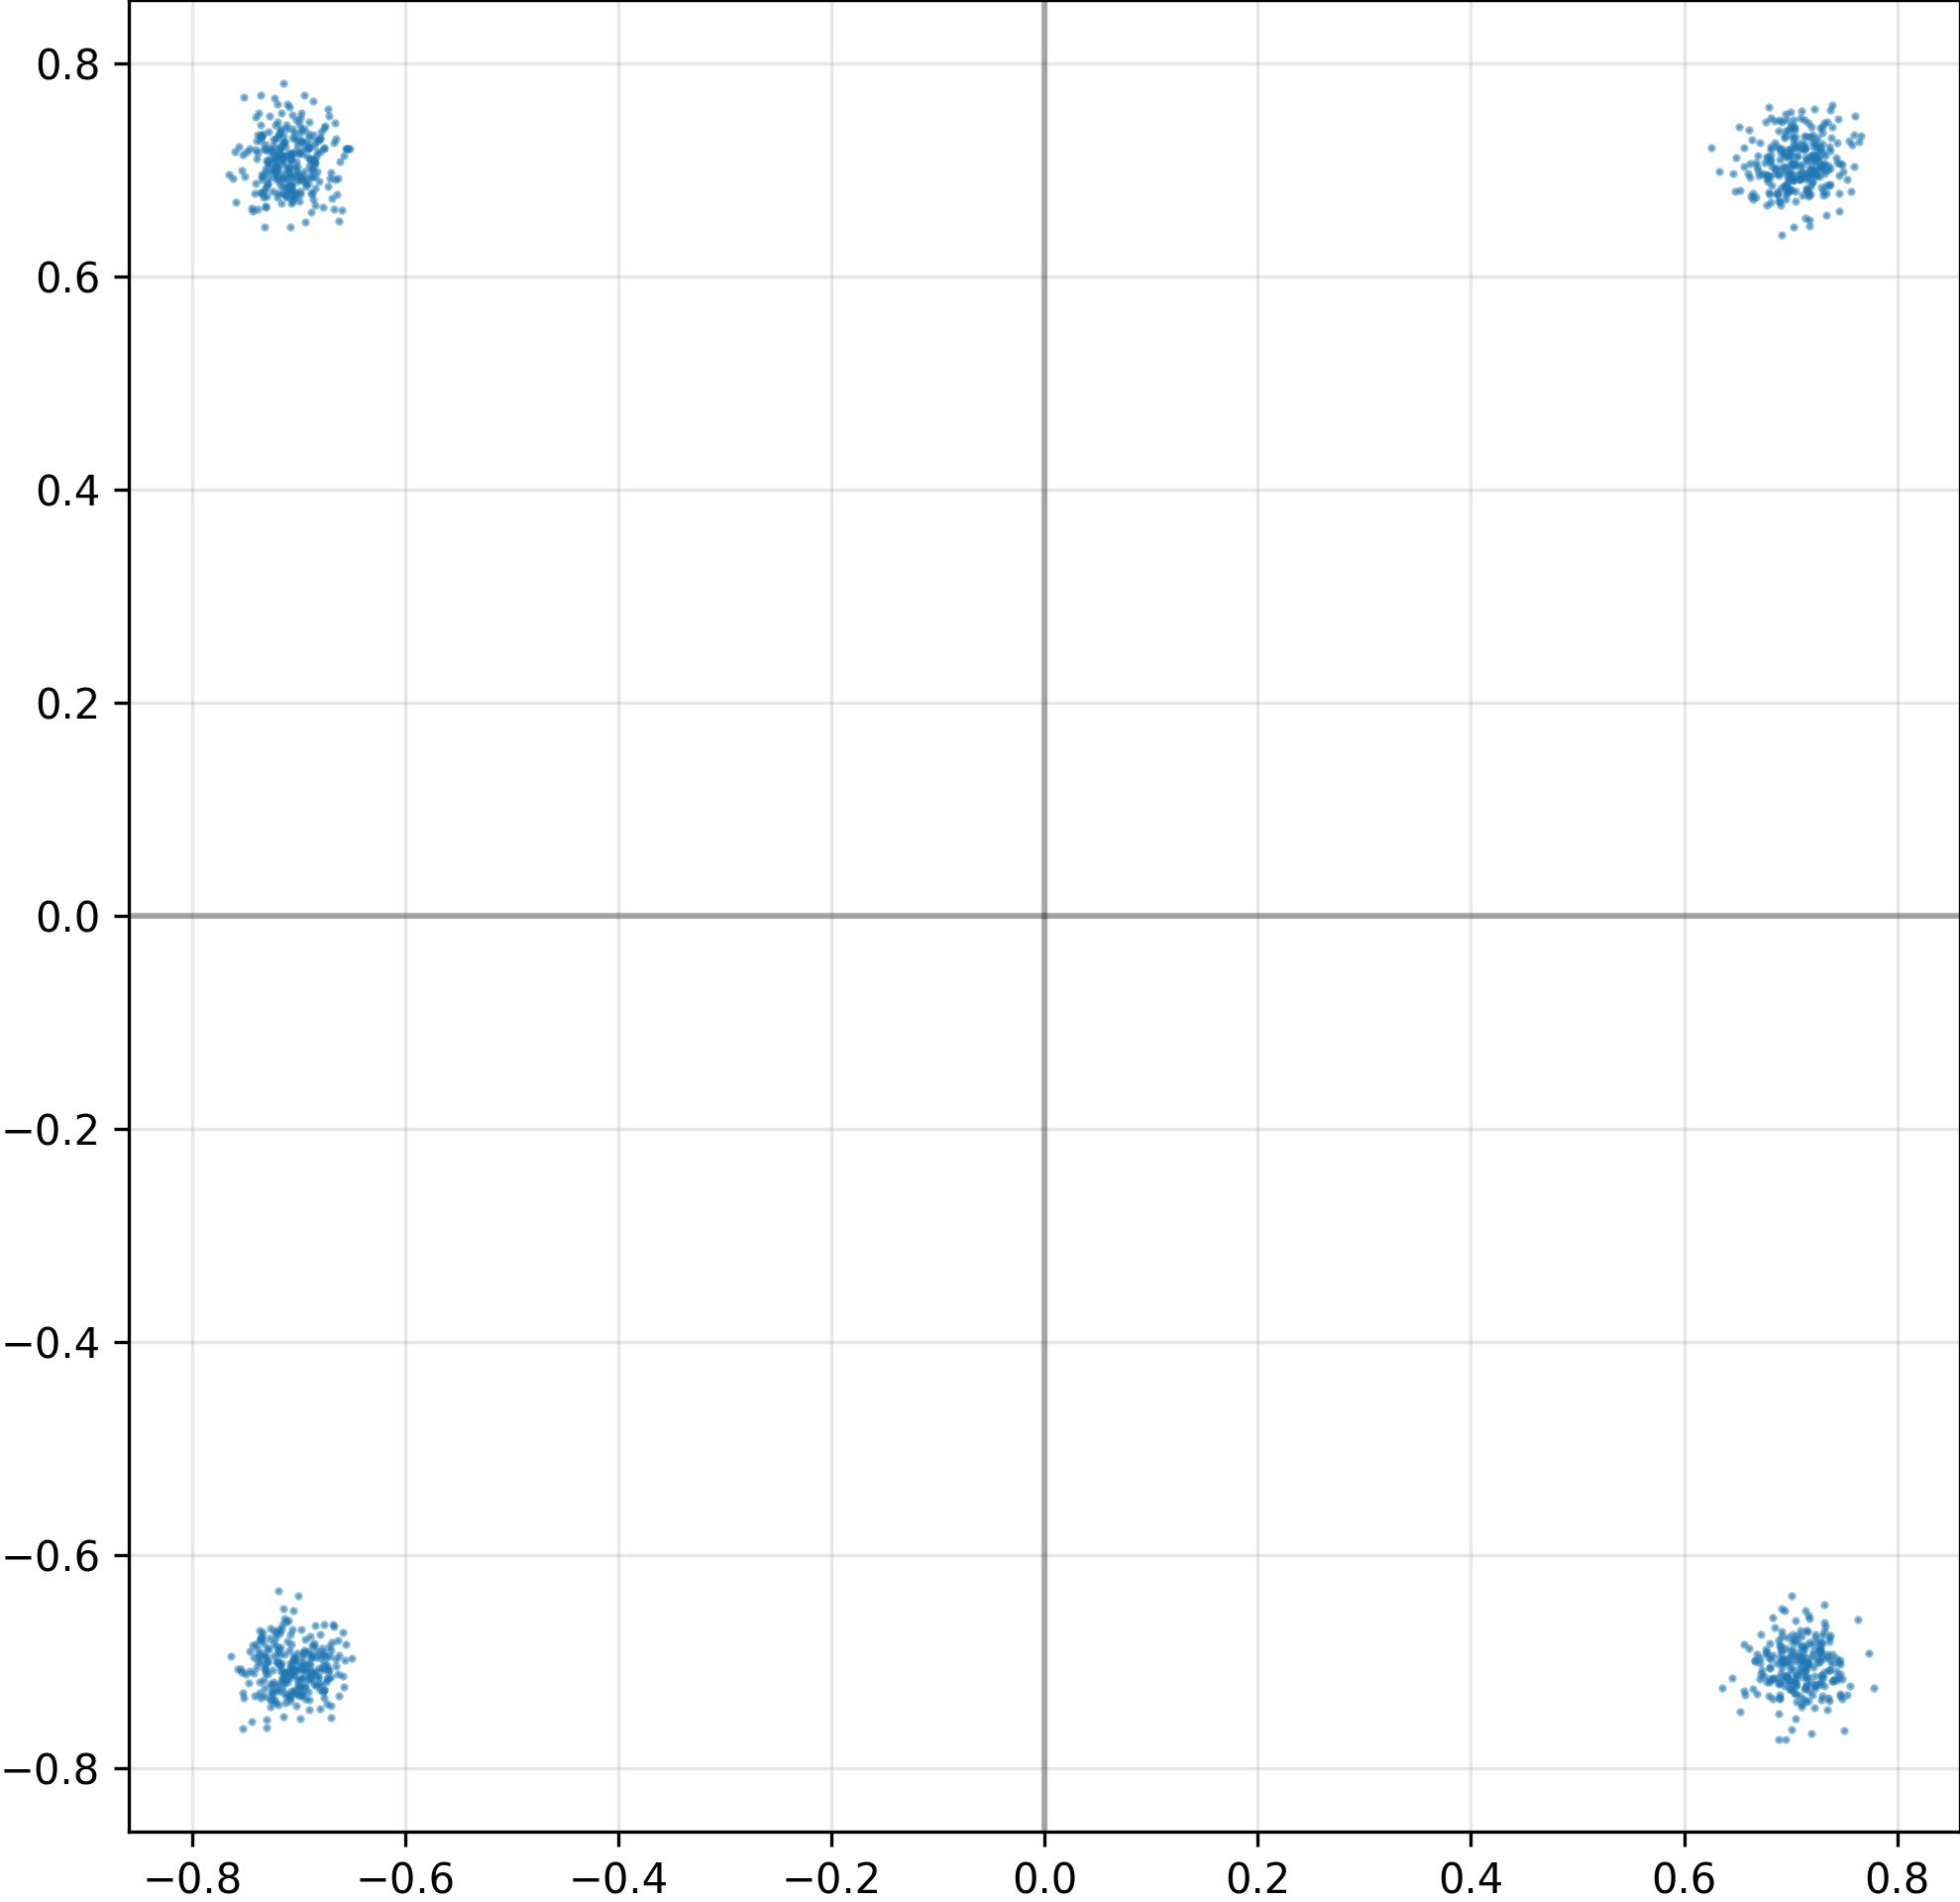

The table this chart was drawn from, first rows:
I, Q
-7.140277028083801270e-01, 7.130821943283081055e-01
-7.084541916847229004e-01, -7.051101922988891602e-01
-7.410534024238586426e-01, -6.836845874786376953e-01
-7.045848369598388672e-01, -7.286012172698974609e-01
-7.270386219024658203e-01, -7.212745547294616699e-01
-7.024459242820739746e-01, 7.075501084327697754e-01
-6.955391764640808105e-01, 6.895694732666015625e-01
-6.732389330863952637e-01, -7.087682485580444336e-01
-7.221018075942993164e-01, 7.292908430099487305e-01
-7.295300960540771484e-01, -7.116338014602661133e-01
7.125517725944519043e-01, 7.233032584190368652e-01
7.150112986564636230e-01, -7.010032534599304199e-01
7.072161436080932617e-01, 7.208250164985656738e-01
-6.807484030723571777e-01, -6.933280825614929199e-01
-7.094995975494384766e-01, -7.151162624359130859e-01
6.976287364959716797e-01, 7.185935378074645996e-01
7.116060256958007812e-01, -6.963400244712829590e-01
6.851601600646972656e-01, 7.458444237709045410e-01
7.261448502540588379e-01, -6.867164373397827148e-01
7.029830217361450195e-01, 7.468279600143432617e-01
-7.389345169067382812e-01, 6.630807518959045410e-01
-7.313956618309020996e-01, -6.955275535583496094e-01
-7.196302413940429688e-01, -7.278950214385986328e-01
7.291837334632873535e-01, -6.918051242828369141e-01
-6.918854117393493652e-01, -7.162240743637084961e-01
7.171723246574401855e-01, -6.969925761222839355e-01
-7.243048548698425293e-01, 7.160462737083435059e-01
-6.812792420387268066e-01, 6.891963481903076172e-01
7.067876458168029785e-01, -6.918390393257141113e-01
-7.053115367889404297e-01, -7.122153043746948242e-01
-7.316187024116516113e-01, -7.111203670501708984e-01
6.772062182426452637e-01, 6.948860287666320801e-01
-7.157410979270935059e-01, 6.774839758872985840e-01
6.353483796119689941e-01, -7.245901226997375488e-01
6.915388703346252441e-01, 6.389623284339904785e-01
7.345103025436401367e-01, -6.934678554534912109e-01
7.176069617271423340e-01, 7.123301029205322266e-01
7.243485450744628906e-01, 7.213858366012573242e-01
-6.845893263816833496e-01, 6.825976371765136719e-01
7.377024292945861816e-01, 7.296280860900878906e-01
-6.967958807945251465e-01, -7.312715053558349609e-01
-7.098935842514038086e-01, 6.829573512077331543e-01
7.437258958816528320e-01, 7.068880796432495117e-01
-7.051110267639160156e-01, -6.946666240692138672e-01
-6.876450777053833008e-01, 6.988617777824401855e-01
7.375271916389465332e-01, -6.986898779869079590e-01
-6.903234124183654785e-01, 7.202340960502624512e-01
-6.897436976432800293e-01, 6.938531398773193359e-01
-6.902472972869873047e-01, -7.068785429000854492e-01
6.897989511489868164e-01, 7.465599775314331055e-01
7.027670741081237793e-01, 7.291852831840515137e-01
7.092690467834472656e-01, -6.948396563529968262e-01
6.786419153213500977e-01, 7.110372185707092285e-01
-6.977640986442565918e-01, 6.942071914672851562e-01
-7.171681523323059082e-01, -7.201831340789794922e-01
7.253112196922302246e-01, -7.213590741157531738e-01
6.879379153251647949e-01, 6.789952516555786133e-01
-7.208584547042846680e-01, -6.855152249336242676e-01
-6.904544234275817871e-01, -7.132391929626464844e-01
-6.971032023429870605e-01, -7.158167362213134766e-01
... 964 more rows
